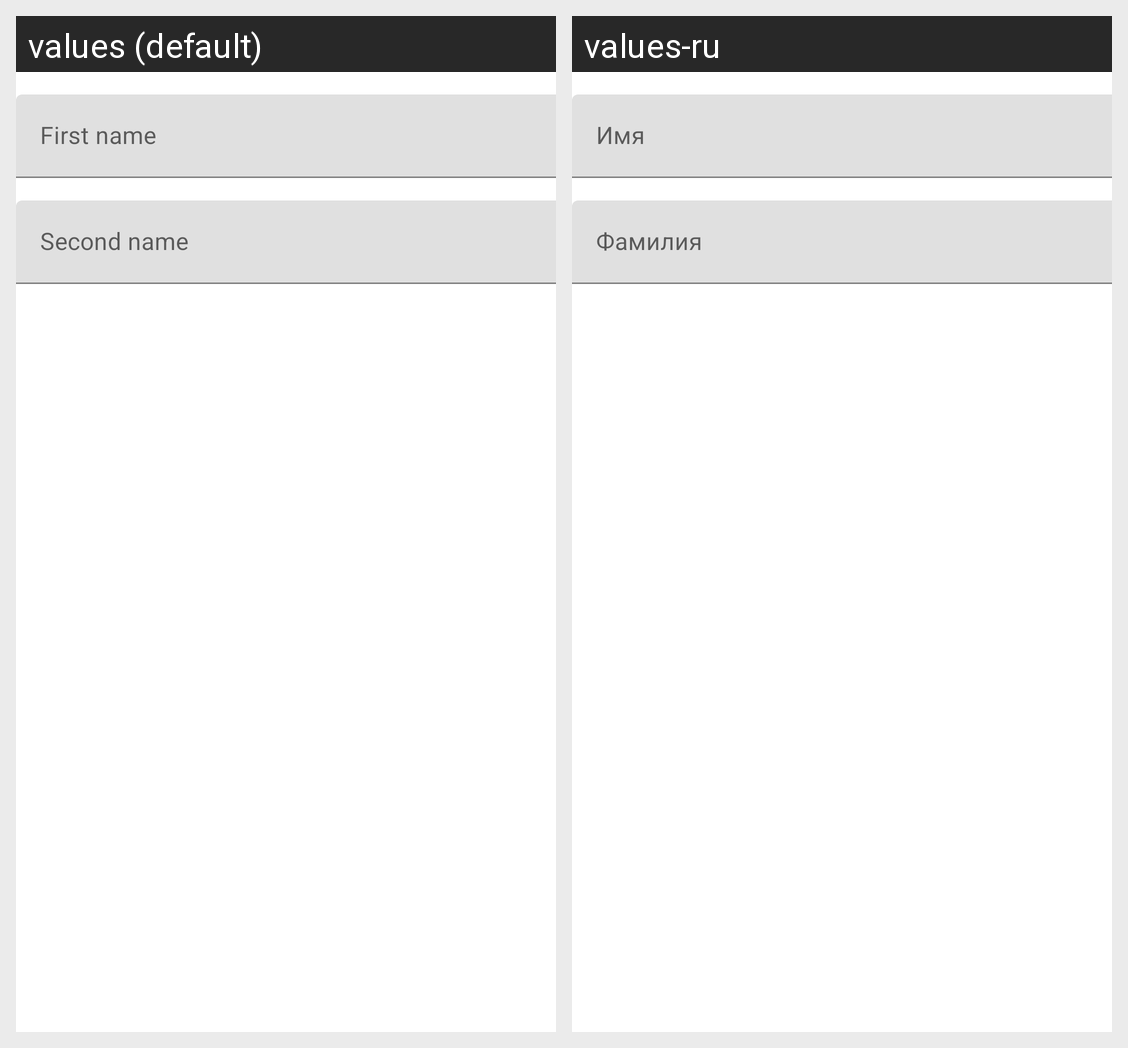

Locale-by-locale string values for the Android screen shown in this grid:
Android screen res/layout/add_attendee_dialog.xml rendered under 2 locales, left to right: values (default), values-ru. Device: Nexus 5 (rendered at 1080×1920; each locale shown at half size, 540×960, under a caption strip naming it); theme Theme.Attendance.
Strings drawn on this screen, with the default value and each locale's value (text and hints the layout hard-codes, and strings that could not be matched under every locale, appear in the picture but are not listed):

first_name_hint
  values: First name
  values-ru: Имя

second_name_hint
  values: Second name
  values-ru: Фамилия
